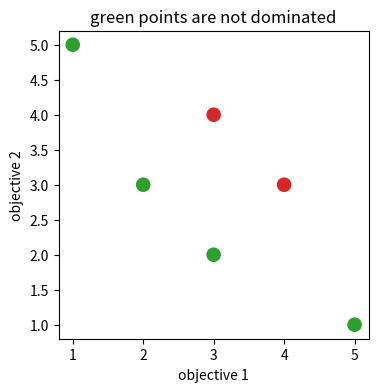
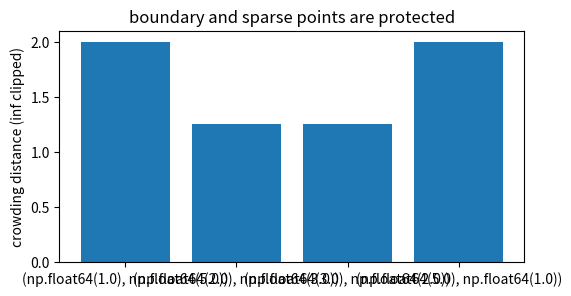
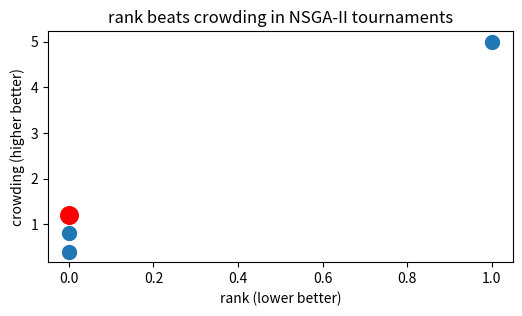
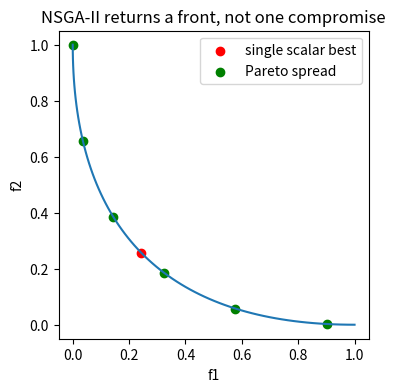
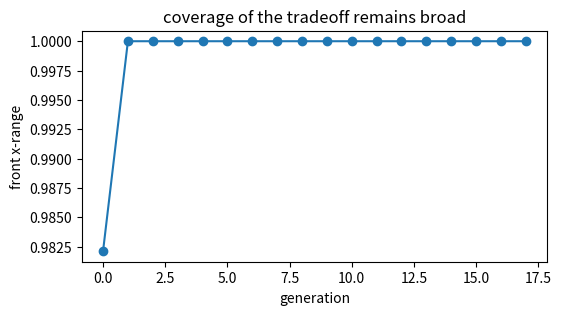

The script that saved these images, in order:
import numpy as np, matplotlib.pyplot as plt, math, itertools
np.random.seed(0)
def sphere(x, target=None):
    x=np.asarray(x, dtype=float)
    if target is None: target=np.zeros_like(x)
    return float(np.sum((x-np.asarray(target,dtype=float))**2))
def rastrigin(x):
    x=np.asarray(x,dtype=float); return float(10*len(x)+np.sum(x*x-10*np.cos(2*np.pi*x)))
def softmax_min(vals, temp=1.0):
    vals=np.asarray(vals,dtype=float); w=np.exp(-(vals-vals.min())/temp); return w/w.sum()
print('setup ok')

# 1) Non-dominated sorting finds the first Pareto front
pts=np.array([[1,5],[2,3],[3,2],[5,1],[3,4],[4,3]],float)
front=[]
for i,p in enumerate(pts):
    dominated=any(np.all(q<=p) and np.any(q<p) for j,q in enumerate(pts) if j!=i)
    if not dominated: front.append(i)
colors=['tab:green' if i in front else 'tab:red' for i in range(len(pts))]
plt.figure(figsize=(4,4)); plt.scatter(pts[:,0],pts[:,1],c=colors,s=90); plt.xlabel('objective 1'); plt.ylabel('objective 2'); plt.title('green points are not dominated')
assert front==[0,1,2,3]

# 2) Crowding distance protects the spread along a front
front_pts=np.array([[1.,5.],[2.,3.],[3.,2.],[5.,1.]]); d=np.zeros(len(front_pts))
for k in range(2):
    order=np.argsort(front_pts[:,k]); d[order[0]]=d[order[-1]]=np.inf; rng=front_pts[order[-1],k]-front_pts[order[0],k]
    for r in range(1,len(front_pts)-1): d[order[r]] += (front_pts[order[r+1],k]-front_pts[order[r-1],k])/rng
plt.figure(figsize=(6,3)); plt.bar([str(tuple(p)) for p in front_pts], np.where(np.isinf(d),2.0,d)); plt.ylabel('crowding distance (inf clipped)'); plt.title('boundary and sparse points are protected')
assert np.isinf(d[0]) and np.isinf(d[-1]) and np.allclose(d[1:3],[1.25,1.25])

# 3) Tournament selection prefers lower rank, then higher crowding
rank=np.array([0,0,1,0]); crowd=np.array([0.4,1.2,5.0,0.8]); a,b=1,2
winner=a if (rank[a]<rank[b] or (rank[a]==rank[b] and crowd[a]>crowd[b])) else b
plt.figure(figsize=(6,3)); plt.scatter(rank,crowd,s=100); plt.scatter([rank[winner]],[crowd[winner]],c='r',s=160); plt.xlabel('rank (lower better)'); plt.ylabel('crowding (higher better)'); plt.title('rank beats crowding in NSGA-II tournaments')
assert winner==1

# 4) Keeping a diverse Pareto set beats scalarizing to one point
x=np.linspace(0,1,80); objs=np.c_[x**2,(1-x)**2]; score=objs.sum(axis=1); chosen_scalar=objs[np.argmin(score)]; chosen_pareto=objs[::15]
plt.figure(figsize=(4,4)); plt.plot(objs[:,0],objs[:,1]); plt.scatter([chosen_scalar[0]],[chosen_scalar[1]],c='r',label='single scalar best'); plt.scatter(chosen_pareto[:,0],chosen_pareto[:,1],c='g',label='Pareto spread'); plt.legend(); plt.xlabel('f1'); plt.ylabel('f2'); plt.title('NSGA-II returns a front, not one compromise')
assert chosen_pareto.shape[0] > 1 and abs(chosen_scalar[0]-chosen_scalar[1]) < 0.02

# 5) A tiny evolutionary loop improves Pareto coverage
rng=np.random.default_rng(9); pop=rng.uniform(0,1,30); history=[]
def objs1(z): return np.c_[z**2,(1-z)**2]
for _ in range(18):
    o=objs1(pop); front=np.ones(len(pop),dtype=bool)
    for i,p in enumerate(o): front[i]=not any(np.all(q<=p) and np.any(q<p) for j,q in enumerate(o) if j!=i)
    history.append(np.ptp(pop[front]) if front.any() else 0)
    parents=rng.choice(pop,20); children=np.clip(parents+rng.normal(0,0.08,20),0,1); pop=np.r_[pop,children]
    # truncate by even spread in decision space for this toy front
    pop=np.sort(pop)[np.linspace(0,len(pop)-1,30).astype(int)]
plt.figure(figsize=(6,3)); plt.plot(history,'-o'); plt.ylabel('front x-range'); plt.xlabel('generation'); plt.title('coverage of the tradeoff remains broad')
assert history[-1] > 0.8
